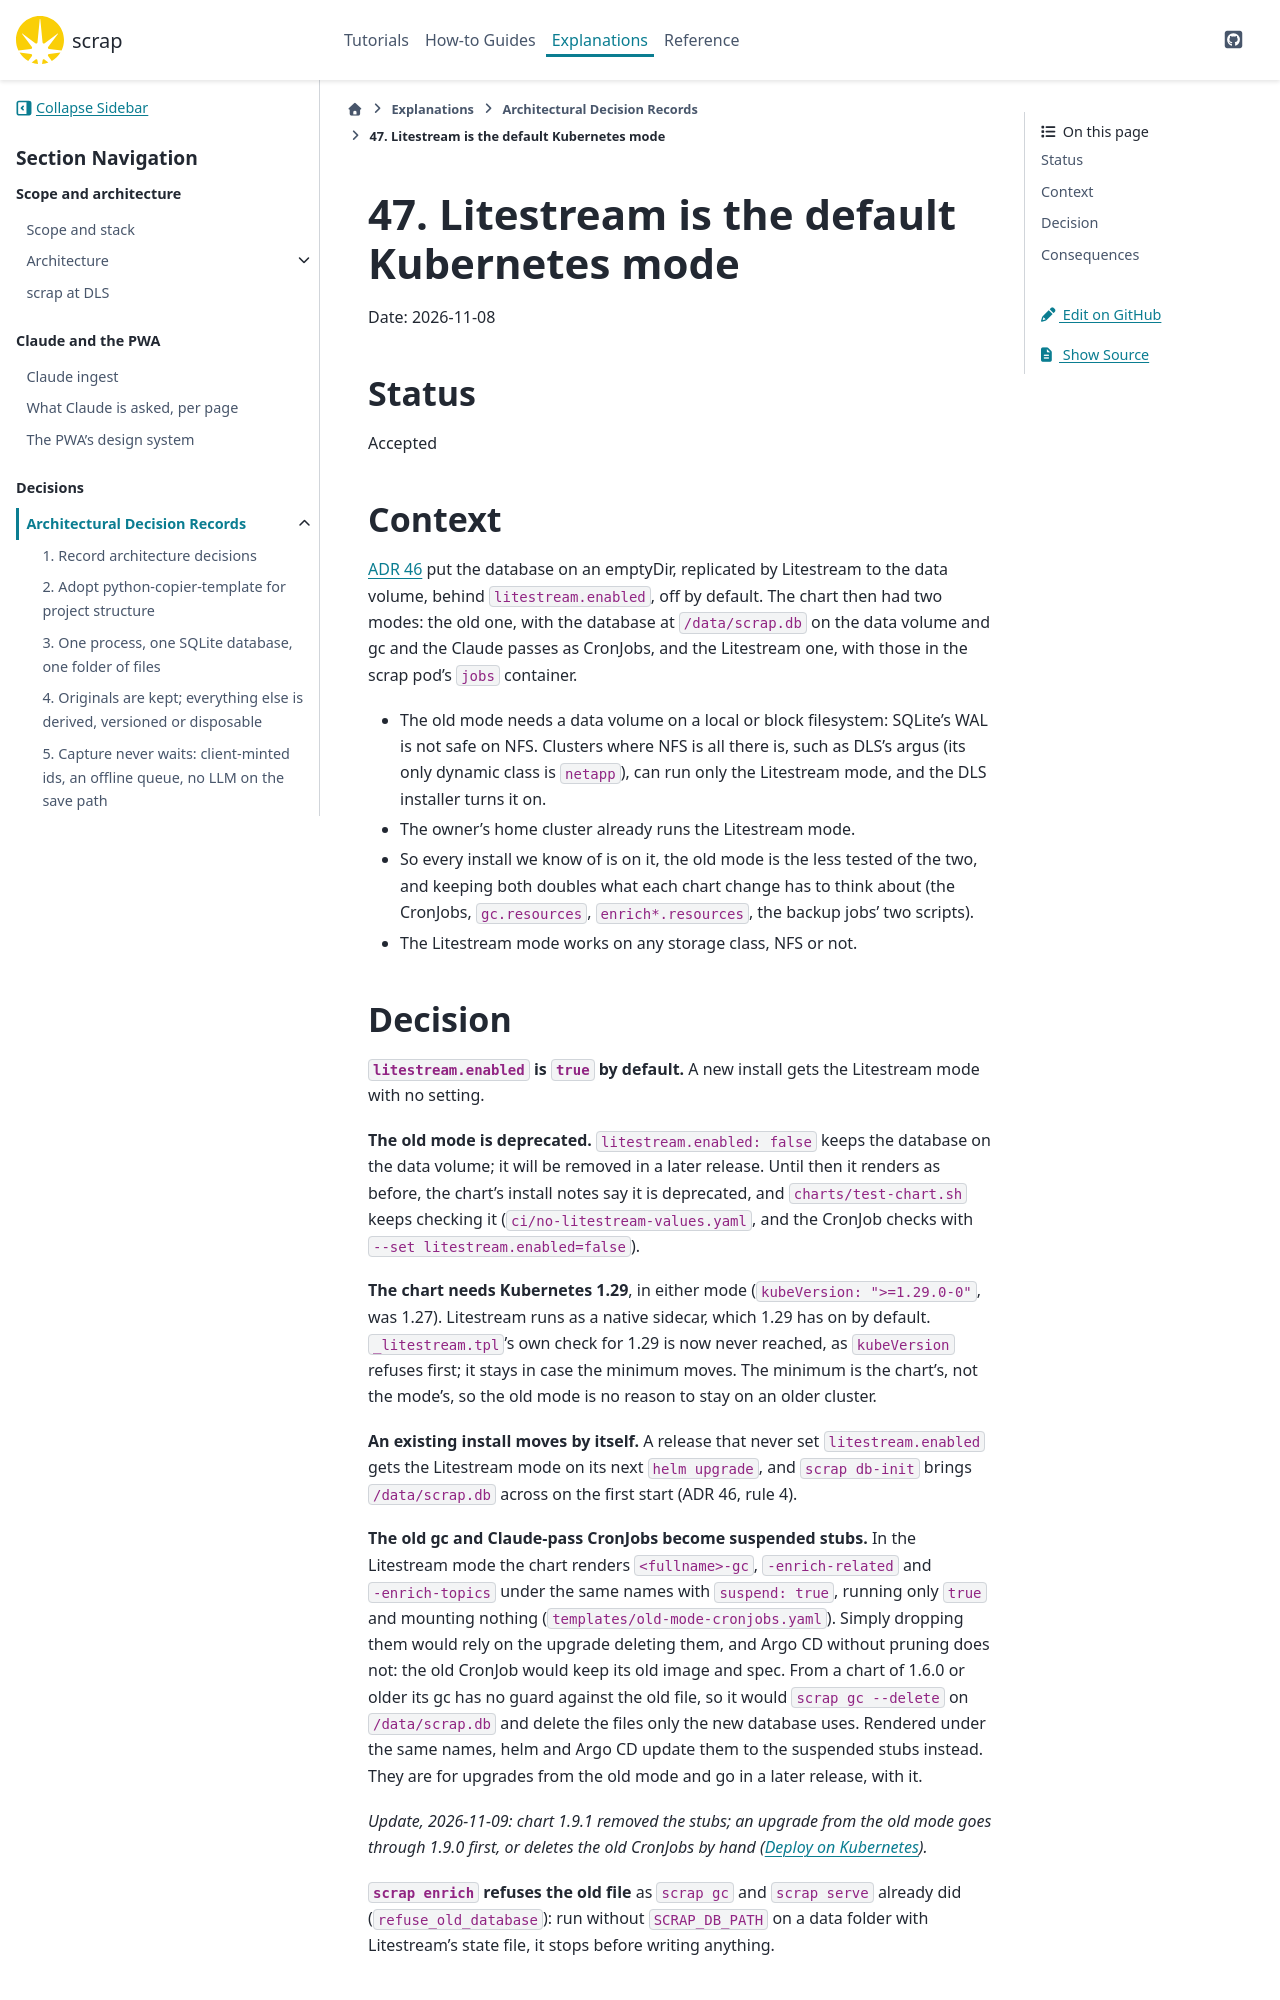

repository: gilesknap/scrap · page: main/explanations/decisions/0047-litestream-is-the-default-kubernetes-mode.html · generator: sphinx

# 47. Litestream is the default Kubernetes mode

Date: 2026-11-08

## Status

Accepted

## Context

[ADR 46](0046-database-on-an-emptydir-replicated-with-litestream.md) put the database on an emptyDir,
replicated by Litestream to the data volume, behind `litestream.enabled`, off by default. The chart
then had two modes: the old one, with the database at `/data/scrap.db` on the data volume and gc and
the Claude passes as CronJobs, and the Litestream one, with those in the scrap pod's `jobs` container.

- The old mode needs a data volume on a local or block filesystem: SQLite's WAL is not safe on NFS.
  Clusters where NFS is all there is, such as DLS's argus (its only dynamic class is `netapp`), can
  run only the Litestream mode, and the DLS installer turns it on.
- The owner's home cluster already runs the Litestream mode.
- So every install we know of is on it, the old mode is the less tested of the two, and keeping both
  doubles what each chart change has to think about (the CronJobs, `gc.resources`, `enrich*.resources`,
  the backup jobs' two scripts).
- The Litestream mode works on any storage class, NFS or not.

## Decision

**`litestream.enabled` is `true` by default.** A new install gets the Litestream mode with no setting.

**The old mode is deprecated.** `litestream.enabled: false` keeps the database on the data volume; it
will be removed in a later release. Until then it renders as before, the chart's install notes say it
is deprecated, and `charts/test-chart.sh` keeps checking it (`ci/no-litestream-values.yaml`, and the
CronJob checks with `--set litestream.enabled=false`).

**The chart needs Kubernetes 1.29**, in either mode (`kubeVersion: ">=1.29.0-0"`, was 1.27). Litestream
runs as a native sidecar, which 1.29 has on by default. `_litestream.tpl`'s own check for 1.29 is
now never reached, as `kubeVersion` refuses first; it stays in case the minimum moves. The minimum is the chart's, not the mode's, so the old mode is no reason to stay on an older cluster.

**An existing install moves by itself.** A release that never set `litestream.enabled` gets the
Litestream mode on its next `helm upgrade`, and `scrap db-init` brings `/data/scrap.db` across on the
first start (ADR 46, rule 4).

**The old gc and Claude-pass CronJobs become suspended stubs.** In the Litestream mode the chart
renders `<fullname>-gc`, `-enrich-related` and `-enrich-topics` under the same names with
`suspend: true`, running only `true` and mounting nothing (`templates/old-mode-cronjobs.yaml`). Simply
dropping them would rely on the upgrade deleting them, and Argo CD without pruning does not: the old
CronJob would keep its old image and spec. From a chart of 1.6.0 or older its gc has no guard
against the old file, so it would `scrap gc --delete` on `/data/scrap.db` and delete the files only
the new database uses. Rendered under the same names, helm and Argo CD update them to the suspended
stubs instead. They are for upgrades from the old mode and go in a later release, with it.

*Update, 2026-11-09: chart 1.9.1 removed the stubs; an upgrade from the old mode goes through 1.9.0 first, or deletes the old CronJobs by hand ([](../../how-to/deploy-kubernetes.md)).*

**`scrap enrich` refuses the old file** as `scrap gc` and `scrap serve` already did
(`refuse_old_database`): run without `SCRAP_DB_PATH` on a data folder with Litestream's state file,
it stops before writing anything.
